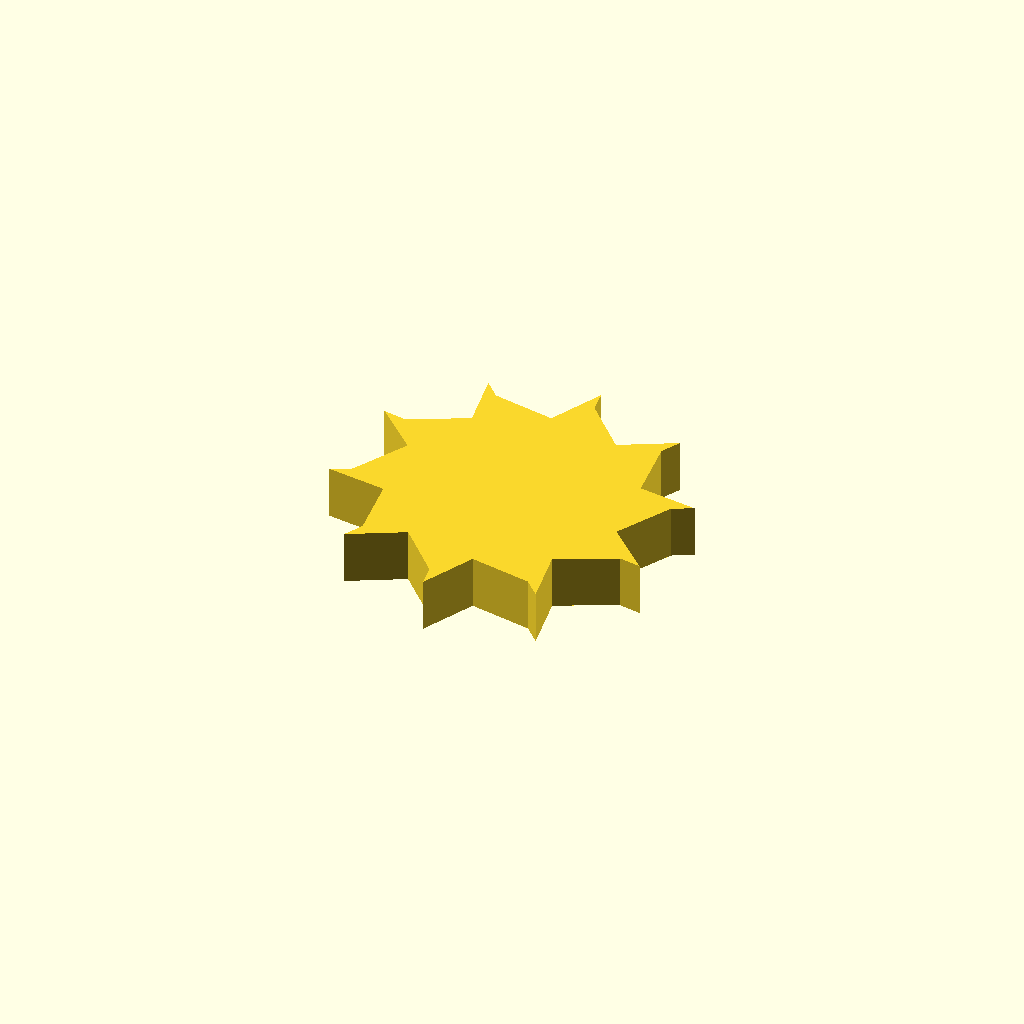
Cell 1: the model at its default parameters.
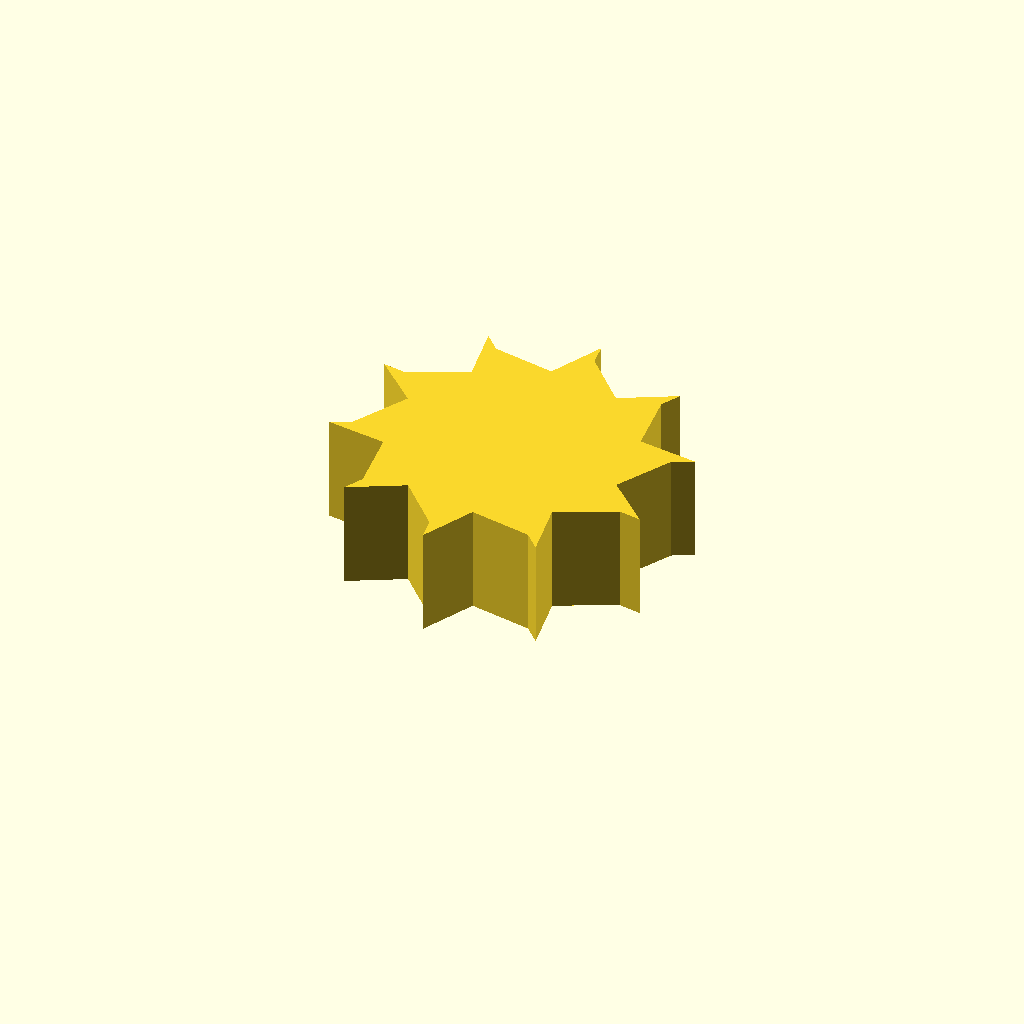
Cell 2 — profile_height set to 16, the other parameters unchanged.
One fixed orthographic camera (rotation 55°, 0°, 25°; colour scheme Cornfield) for every cell.
OpenSCAD source file optional_data/data/sketch1/fanrotors/part_0025.scad:
$fn = 32;

// ----------------------------------------------------------------------
// Fan rotor section: 10 blades, 18 mm hub radius, 8 mm blades
// ----------------------------------------------------------------------

// --- parameters (mm) ---
profile_height = 8;       // extrusion height
profile_points = 30;      // points of the closed outline

profile = [[42.876, 22.573], [47.445, 30.919], [50.389, 32.368], [41.481, 33.61], [40.272, 43.048], [41.802, 45.95], [33.866, 41.719], [27.34, 48.645], [26.872, 51.892], [22.938, 43.804], [13.588, 45.571], [11.301, 47.923], [12.873, 39.067], [4.27, 35.001], [1.037, 35.559], [7.513, 29.319], [2.944, 20.972], [0, 19.524], [8.908, 18.282], [10.116, 8.843], [8.586, 5.941], [16.523, 10.172], [23.049, 3.247], [23.517, 0], [27.45, 8.088], [36.801, 6.321], [39.088, 3.969], [37.516, 12.824], [46.119, 16.891], [49.352, 16.332]];  // single closed polygon, 30 points, counter clockwise

// --- the one profile operation ---
linear_extrude(height = profile_height) polygon(points = profile);
Customizer parameters (derived from the source; name, type, default, range or options):
profile_height: number, default 8
profile_points: number, default 30
